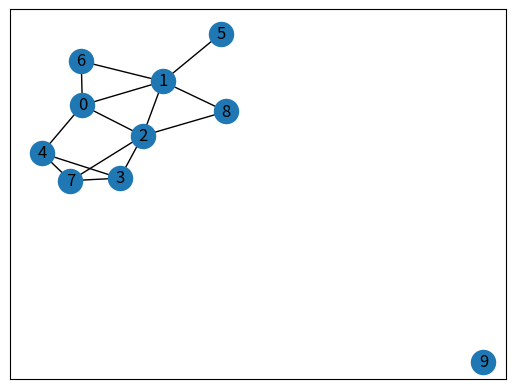
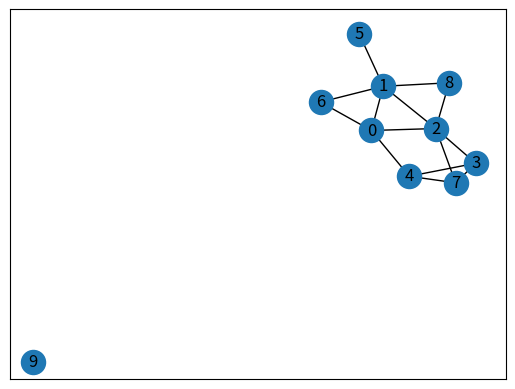

Write Python code to recreate these figures, in order.
import numpy as np
import networkx as nx
import matplotlib.pyplot as plt
from scipy.optimize import minimize_scalar

def d(A, B):
    return np.sqrt(np.linalg.norm(A - B))

def K(C, epsilon):
    K = C
    for i in range(len(C)):
        for j in range(len(C[0])):
            K[i][j] = np.exp(C[i][j]/epsilon)
    return K

def div(a, b):
    n = len(a)
    m = len(b)
    S = []
    if n != m:
        raise RuntimeError("Vectors a and b have non-compatible shape.")
    for i in range(n):
        S.append(a[i]/b[i])
    return S
    
    

## Sinkhorn algorithm from Rioux2024
def sinkhorn(a, b, C, epsilon, threshold, max_iteration):
    n = len(a)
    m = len(b)
    N0 = len(C)
    N1 = len(C[0])
    if n != N0 or m != N1: 
        raise RuntimeError("Vectors a, b and matrice C have non-compatible shape.")
    u = 1/n * np.transpose(np.ones((1, n))) #Taille a revoir ?
    k = 1
    P = K(C, epsilon)
    v = b
    dist = d(np.transpose(P) * np.ones((1, n)),  b) 
    while k < max_iteration +1 and dist > threshold:
        v = div(b,(np.transpose(P)).dot(u))
        u = div(a,(P.dot(v)))
        P = np.diag(u) * P * np.diag(v)
        dist = d(np.transpose(P) * np.ones((1, n)) ,  b)
        k = k + 1
    return P

#Graphs for tests

def sample_Erdos_Renyi(n, p, seed=123):
    G = nx.erdos_renyi_graph(n, p, seed, directed=False)
    return G, nx.adjacency_matrix(G)

p = 0.3
n = 10
epsilon = 0.1
threshold = 0.1
max_iteration = 100

G1, A1 = sample_Erdos_Renyi(n, p)
G2, A2 = sample_Erdos_Renyi(n, p)

nx.draw_networkx(G1)#useless ?
plt.show()
nx.draw_networkx(G2)
plt.show()

#Cost function ?
C = np.random.randint(10, size=(n, n))
mes = 1/n * np.transpose( np.ones((1, n)) )
C = (C + C.T)/2
P = sinkhorn(mes, mes, C, epsilon, threshold, max_iteration)

print(P)


#plot in a good way ?


##Adaptive gradient method with inexact oracle from Rioux 2024

k_max = 100
M = 10 ##Calculer M ?

#x y atoms of measures, P oracle from Sinkhorn
def gradient(x, y, A, P):
    N = len(x)
    M = len(y)#useless ?
    S = np.zeros((N, M))
    for i in range(N):
        for j in range(M):
            S[i, j] = x[i] * y[j] * P[i, j]
    return 64* A - 32 * S

#useless ?
def min_wise(m, M): #min(m, 1) * M
    n = len(M)
    m = len(M[0])
    S = M
    for i in range(n):
        for j in range(m):
            S[i, j] = min(m, 1) * M[i, j]
    return S

def min_wise_abs(m, M): #min(m, 1) * M
    n = len(M)
    m = len(M[0])
    S = M
    for i in range(n):
        for j in range(m):
            S[i, j] = np.sign(M[i, j]) * min(np.sign(M[i, j]) * m * abs(M[i, j]), 1)
    return S
            
#x and y support of measures, C0 in DM, P is an oracle from Sinkhorn
def inexact_gradient_method(x, y, C0, L, P): #fonction L-smooth
    C = C0
    k = 1
    A = C
    G = gradient(x, y, A, P) #gradient
    while k < k_max: #Voir les conditions de fin de boucle
        gamma = k/(4*L)
        tau = 2/(k + 2)
        B = min(1, M/(2 * np.linalg.norm(A - (1/(2*L)) *G )) ) * (A - (1/(2*L)*G))
        C = min(1, M/(2 * np.linalg.norm(C - gamma *G )) ) * (C - gamma *G)
        B = M/2 * min_wise_abs(2/M, A - (1/(2*L)) *G)
        C = M/2 * min_wise_abs(2/M, C - gamma * G)
        A = tau * C + (1 - tau) * B
        G = gradient(x, y, A, P)
        k = k + 1
    return B
